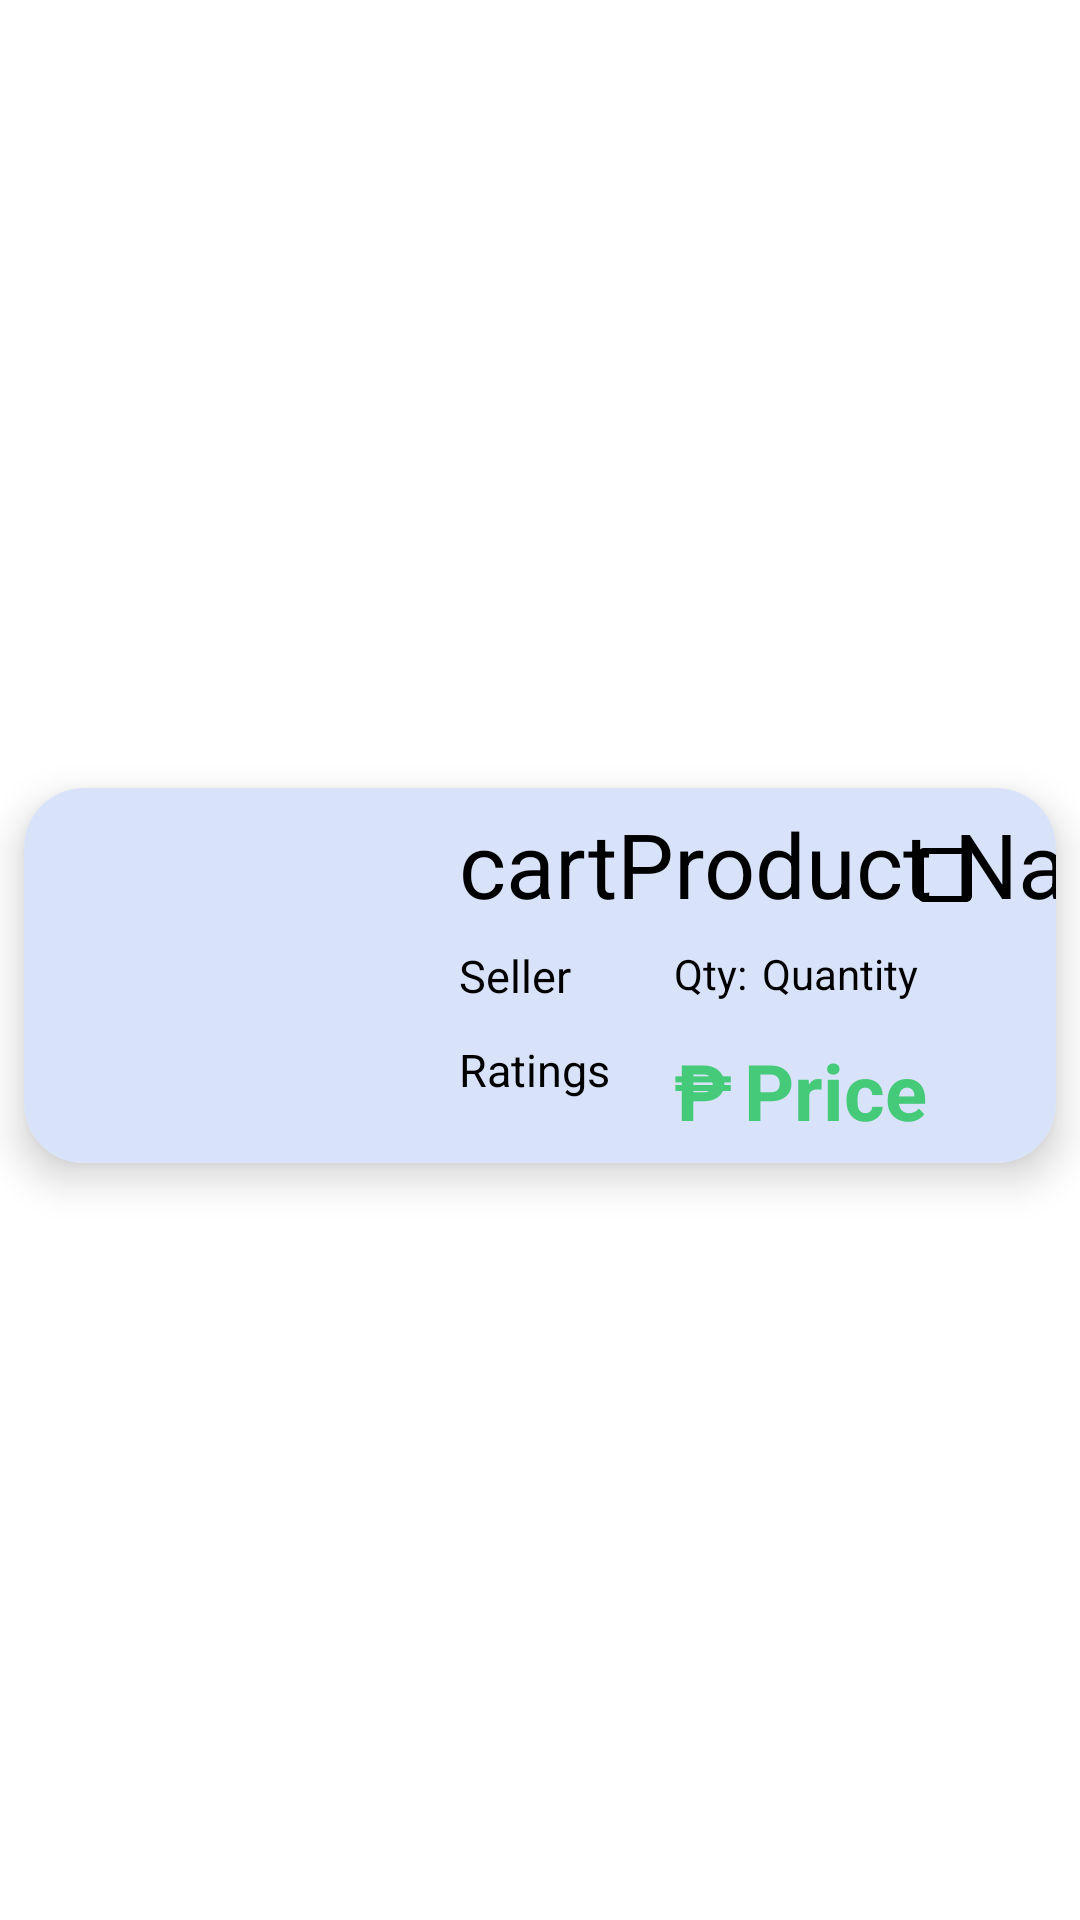

Write the Android layout XML for this screen, with the resource values it uses.
<!-- AndroidManifest.xml: application theme Theme.OsProject -->
<!-- res/layout/cart_recycler_view_row.xml -->
<?xml version="1.0" encoding="utf-8"?>
<androidx.constraintlayout.widget.ConstraintLayout xmlns:android="http://schemas.android.com/apk/res/android"
    xmlns:app="http://schemas.android.com/apk/res-auto"
    xmlns:tools="http://schemas.android.com/tools"
    android:layout_width="match_parent"
    android:layout_height="wrap_content">

    <androidx.cardview.widget.CardView
        android:id="@+id/cartProductCardView"
        android:layout_width="match_parent"
        android:layout_height="wrap_content"
        android:layout_marginStart="8dp"
        android:layout_marginTop="15dp"
        android:layout_marginEnd="8dp"
        android:layout_marginBottom="5dp"
        app:cardCornerRadius="20dp"
        app:cardElevation="8dp"
        app:layout_constraintBottom_toBottomOf="parent"
        app:layout_constraintEnd_toEndOf="parent"
        app:layout_constraintStart_toStartOf="parent"
        app:layout_constraintTop_toTopOf="parent">

        <androidx.constraintlayout.widget.ConstraintLayout
            android:layout_width="match_parent"
            android:layout_height="match_parent"
            android:background="@color/Azure_White">

            <RelativeLayout
                android:id="@+id/relativeLayout"
                android:layout_width="135dp"
                android:layout_height="125dp"
                android:gravity="center_vertical|center_horizontal"
                app:layout_constraintBottom_toBottomOf="parent"
                app:layout_constraintEnd_toEndOf="parent"
                app:layout_constraintHorizontal_bias="0.0"
                app:layout_constraintStart_toStartOf="parent"
                app:layout_constraintTop_toTopOf="parent">

                <ImageView
                    android:id="@+id/cartProductImage"
                    android:layout_width="fill_parent"
                    android:layout_height="fill_parent"
                    android:adjustViewBounds="true"
                    android:scaleType="fitXY"
                    tools:srcCompat="@tools:sample/avatars" />

            </RelativeLayout>

            <TextView
                android:id="@+id/cartProductSeller"
                android:layout_width="wrap_content"
                android:layout_height="wrap_content"
                android:layout_marginStart="10dp"
                android:layout_marginTop="7dp"
                android:text="Seller"
                android:textColor="?android:textColorPrimary"
                android:textSize="15dp"
                app:layout_constraintStart_toEndOf="@+id/relativeLayout"
                app:layout_constraintTop_toBottomOf="@+id/cartProductName" />

            <TextView
                android:id="@+id/cartProductName"
                android:layout_width="wrap_content"
                android:layout_height="wrap_content"
                android:layout_marginStart="10dp"
                android:layout_marginTop="5dp"
                android:text="cartProduct Name"
                android:textColor="?android:textColorPrimary"
                android:textSize="30dp"
                app:layout_constraintStart_toEndOf="@+id/relativeLayout"
                app:layout_constraintTop_toTopOf="parent" />

            <TextView
                android:id="@+id/cartProductPrice"
                android:layout_width="wrap_content"
                android:layout_height="wrap_content"
                android:layout_marginStart="4dp"
                android:layout_marginTop="12dp"
                android:text="Price"
                android:textColor="#45CA7A"
                android:textSize="26dp"
                android:textStyle="bold"
                app:layout_constraintStart_toEndOf="@+id/textView4"
                app:layout_constraintTop_toBottomOf="@+id/textView3" />

            <TextView
                android:id="@+id/textView4"
                android:layout_width="wrap_content"
                android:layout_height="wrap_content"
                android:layout_marginTop="12dp"
                android:layout_marginEnd="108dp"
                android:text="₱"
                android:textColor="#45CA7A"
                android:textSize="26dp"
                android:textStyle="bold"
                app:layout_constraintEnd_toEndOf="parent"
                app:layout_constraintTop_toBottomOf="@+id/textView3" />

            <TextView
                android:id="@+id/cartProductRating"
                android:layout_width="wrap_content"
                android:layout_height="wrap_content"
                android:layout_marginStart="10dp"
                android:layout_marginTop="11dp"
                android:text="Ratings"
                android:textColor="?android:textColorPrimary"
                android:textSize="15dp"
                app:layout_constraintStart_toEndOf="@+id/relativeLayout"
                app:layout_constraintTop_toBottomOf="@+id/cartProductSeller" />

            <TextView
                android:id="@+id/cartProductQuantity"
                android:layout_width="wrap_content"
                android:layout_height="wrap_content"
                android:layout_marginStart="5dp"
                android:layout_marginBottom="12dp"
                android:text="Quantity"
                android:textColor="?android:textColorPrimary"
                app:layout_constraintBottom_toTopOf="@+id/cartProductPrice"
                app:layout_constraintStart_toEndOf="@+id/textView3" />

            <CheckBox
                android:id="@+id/checkBox"
                android:layout_width="wrap_content"
                android:layout_height="wrap_content"
                android:layout_marginTop="5dp"
                android:layout_marginEnd="5dp"
                android:buttonTint="@color/black"
                app:layout_constraintEnd_toEndOf="parent"
                app:layout_constraintTop_toTopOf="parent" />

            <TextView
                android:id="@+id/textView3"
                android:layout_width="wrap_content"
                android:layout_height="wrap_content"
                android:text="Qty:"
                android:textColor="?android:textColorPrimary"
                app:layout_constraintStart_toStartOf="@+id/textView4"
                app:layout_constraintTop_toTopOf="@+id/cartProductSeller" />

        </androidx.constraintlayout.widget.ConstraintLayout>
    </androidx.cardview.widget.CardView>
</androidx.constraintlayout.widget.ConstraintLayout>
<!-- resources referenced by this layout -->
<resources>
  <color name="Azure_White">#D8E2F8</color>
  <color name="black">#000000</color>
  <style name="Theme.OsProject" parent="Theme.MaterialComponents.Light.NoActionBar">
          
          <item name="colorPrimary">@color/Tumbleweed</item>
          <item name="colorPrimaryVariant">@color/Cookies_Cream</item>
          <item name="colorOnPrimary">@color/Deep_Peach</item>
          
          <item name="colorSecondary">@color/Cookies_Cream</item>
          <item name="colorSecondaryVariant">@color/Light_Silver</item>
          <item name="colorOnSecondary">@color/Azure_White</item>
          
          <item name="android:statusBarColor">@color/Azure_White</item>
          
          <item name="android:textColorPrimary">@color/black</item>
          <item name="android:navigationBarColor">@color/black</item>
      </style>
  <color name="Tumbleweed">#DBA78C</color>
  <color name="Cookies_Cream">#DBD6AF</color>
  <color name="Deep_Peach">#FFC3A4</color>
  <color name="Light_Silver">#DBDBD7</color>
</resources>
